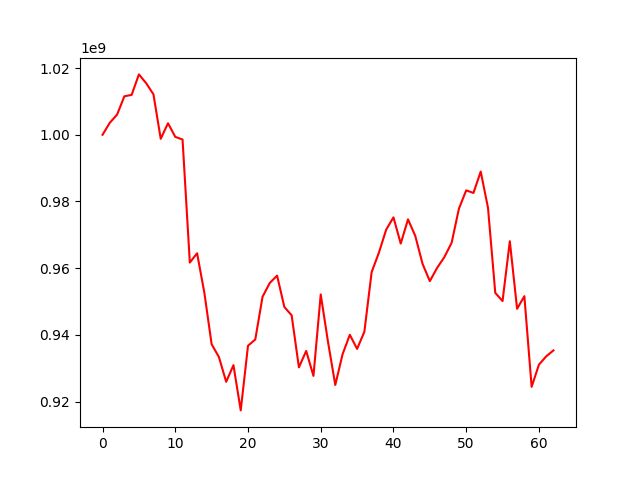

Values plotted in this chart, from the file beside it:
, 0
0, 1000000000
1, 1003603414
2, 1006041943
3, 1011536967
4, 1011961818
5, 1018102159
6, 1015455105
7, 1012118303
8, 998787613
9, 1003450053
10, 999367372
11, 998570123
12, 961673230
13, 964465660
14, 952610341
15, 937176346
16, 933351524
17, 925907648
18, 930906525
19, 917342733
20, 936728228
21, 938610690
22, 951428715
23, 955578786
24, 957757524
25, 948346163
26, 945858393
27, 930245930
28, 935172829
29, 927686229
30, 952110108
31, 937899712
32, 924963047
33, 934161174
34, 940020999
35, 935786787
36, 940931192
37, 958791630
38, 964654683
39, 971549634
40, 975237067
41, 967364110
42, 974628972
43, 969673133
44, 961303269
45, 956107108
46, 960077362
47, 963319435
48, 967610769
49, 977828817
50, 983326418
51, 982551275
52, 988960366
53, 978093970
54, 952580741
55, 950126594
56, 968074351
57, 947810047
58, 951597528
59, 924408964
... 3 more rows
